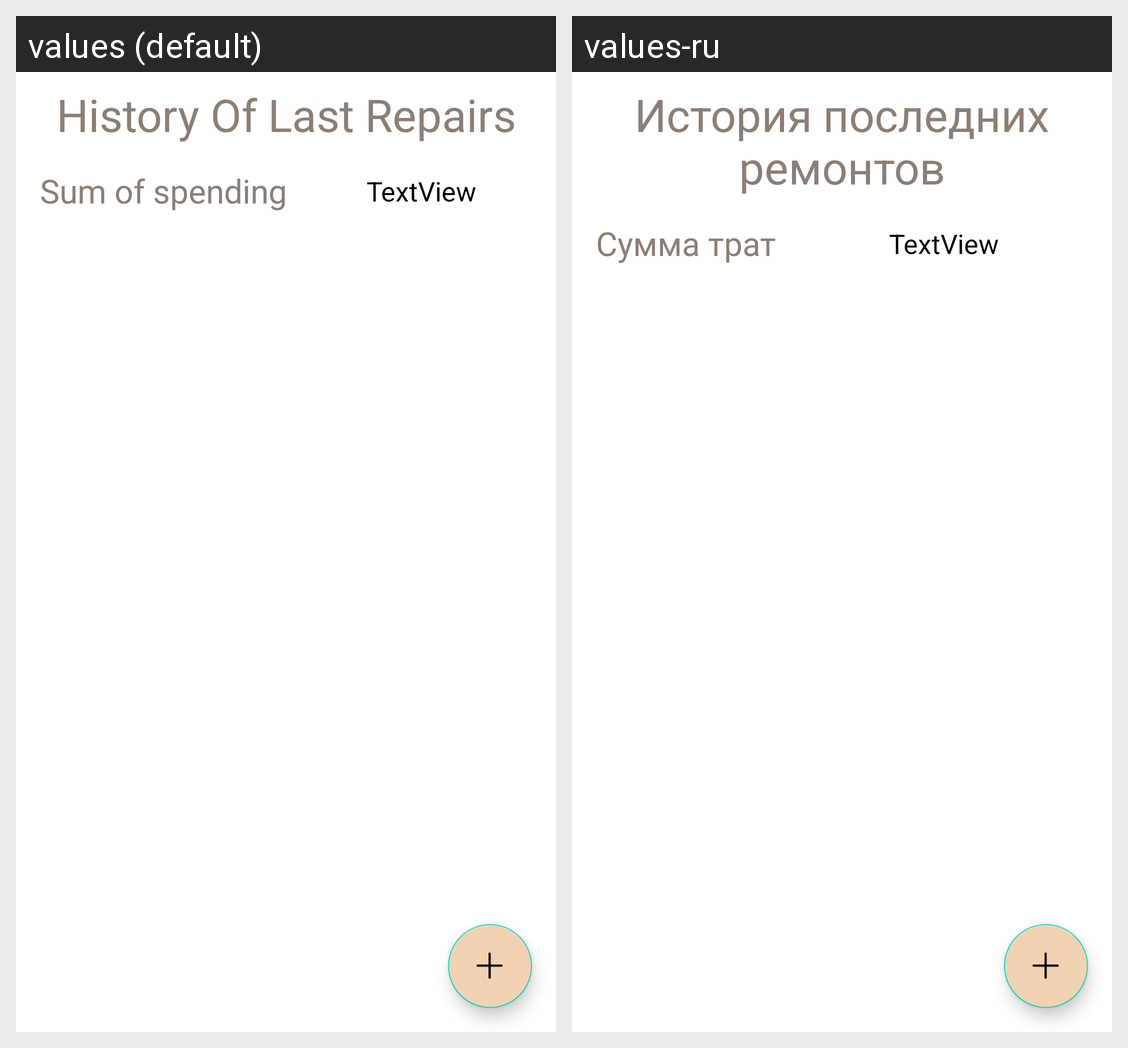

Here is an Android app screen in its default locale and in the app's own translations. Write out the translated-string differences for the strings that appear on this screen.
Android screen res/layout/fragment_repairs.xml rendered under 2 locales, left to right: values (default), values-ru. Device: Nexus 5 (rendered at 1080×1920; each locale shown at half size, 540×960, under a caption strip naming it); theme Theme.OnboardComputer.
Strings drawn on this screen, with the default value and each locale's value (text and hints the layout hard-codes, and strings that could not be matched under every locale, appear in the picture but are not listed):

history_repairs
  values: History Of Last Repairs
  values-ru: История последних ремонтов

sum
  values: Sum of spending
  values-ru: Сумма трат
